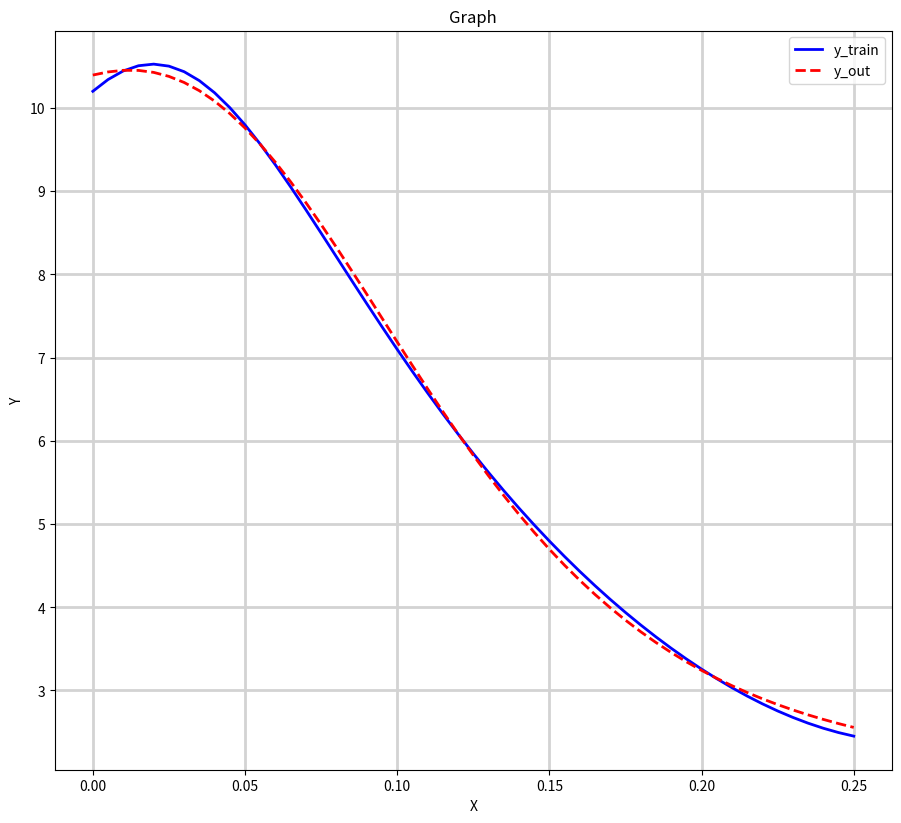

The matplotlib source for this figure:
import numpy as np
from scipy.optimize import minimize
import math
import matplotlib.pyplot as plt

# X_INS
X = np.array([
    0.0, 0.005, 0.01, 0.015, 0.02, 0.025, 0.03, 0.035, 0.04, 0.045, 0.05,
    0.055, 0.06, 0.065, 0.07, 0.075, 0.08, 0.085, 0.09, 0.095, 0.1, 0.105,
    0.11, 0.115, 0.12, 0.125, 0.13, 0.135, 0.14, 0.145, 0.15, 0.155, 0.16,
    0.165, 0.17, 0.175, 0.18, 0.185, 0.19, 0.195, 0.2, 0.205, 0.21, 0.215,
    0.22, 0.225, 0.23, 0.235, 0.24, 0.245, 0.25
  ]);

# Y_Training
Y = np.array([
  10.198039027185569, 10.339324442344374, 10.442714214341391,
  10.505105417386023, 10.52455362464219, 10.500441450485722,
  10.4335335370236, 10.325908556769988, 10.180779867363889,
  10.002234320137994, 9.794928864398871, 9.563785369537165,
  9.31371695113202, 9.049407437122607, 8.775153190732745,
  8.494766136276018, 8.211529887667988, 7.928197445359825,
  7.647018299040706, 7.36978396146955, 7.097883046194359,
  6.832359311259672, 6.573968210850365, 6.32322923357303,
  6.080472613113552, 5.845879910381798, 5.619518557921894,
  5.401370806363354, 5.191357690171117, 4.989358693348711,
  4.795227788056323, 4.608806470641276, 4.42993435055386,
  4.2584577706991995, 4.094236860241398, 3.9371513463315315,
  3.7871053808457034, 3.644031571632328, 3.507894343750633,
  3.3786926931679306, 3.2564623319677435, 3.141277159625666,
  3.033249930077024, 2.9325319221410635, 2.839311367593713,
  2.7538103569913344, 2.676279942593332, 2.606993207773451,
  2.5462361902382327, 2.494296743043913, 2.4514516892273
]);
  
def a(x):
    return 1 / (1 + math.exp(-x));
  
def y_out(x_in, weight_array):
  sum_result = 0;
  for k in range(0, 4):
    sum_result += weight_array[k+10]*a(weight_array[k]*x_in + weight_array[k+5]);
  
  result = weight_array[15] + sum_result;
  return result;

def optimization_function(weight_array):
  sum_result = 0;
  
  for k in range(0, 50):
      x_k = X[k];  
      y_training_k = Y[k];  
      sum_result += (y_out(x_k, weight_array)-y_training_k)**2;

  result = (1 / 51) * sum_result;
  return result


# Starting point. 
# ===============

if __name__ == '__main__':
  while(True):
    weight_array = np.random.uniform(low=-30, high=30, size=(16,));
    simplex = minimize(
        optimization_function,  # Objective function to be minimized
        weight_array,  # Initial guess or starting point
        method="Nelder-Mead",  # Optimization method
        options={
            # 'xtol': 1e-15,  # Tolerance for termination by the change of the independent variables
            'maxfev': 1e10,  # Maximum number of function evaluations
            'disp': True,  # If True, print convergence messages
            # 'ftol': 1e-7  # Tolerance for termination by the change of the cost function
        }
    )
    
    optimized_weights = simplex.x;
    minimum_value = simplex.fun
    success = simplex.success

    if minimum_value < 10e-3:
      break;

  print("============ Results ============")
  print("\nOptimized weights:")
  print("[", end="")
  for i in range(len(optimized_weights)):
      print(' {:.15f}'.format(optimized_weights[i]), end="")
      if i < len(optimized_weights) - 1:
          print(",", end="")
  print("]")

  print("Cost is: " + str(minimum_value))

  x_ins = np.arange(0., 0.255, 0.005);

  y_train = Y;

  yOut = [];
  for x in x_ins:
    yOut.append(y_out( x_in=x ,weight_array=optimized_weights));
    
  # print("Length of x_ins:", len(x_ins))
  # print("Length of x_train:", len(y_train))

  plt.figure(dpi=300, figsize=[10.8, 9.60])
  plt.grid(color='lightgray', linestyle='-', linewidth=2)

  # Plotting y_train with blue solid line
  plt.plot(x_ins, y_train, label='y_train', color='blue', linestyle='-', linewidth=2)

  # Plotting y_out with red dashed line
  plt.plot(x_ins, yOut, label='y_out', color='red', linestyle='--', linewidth=2)

  # Adding labels and legend
  plt.xlabel('X')
  plt.ylabel('Y')
  plt.title('Graph')
  plt.legend()
  plt.savefig("graph.png")
  plt.show()
